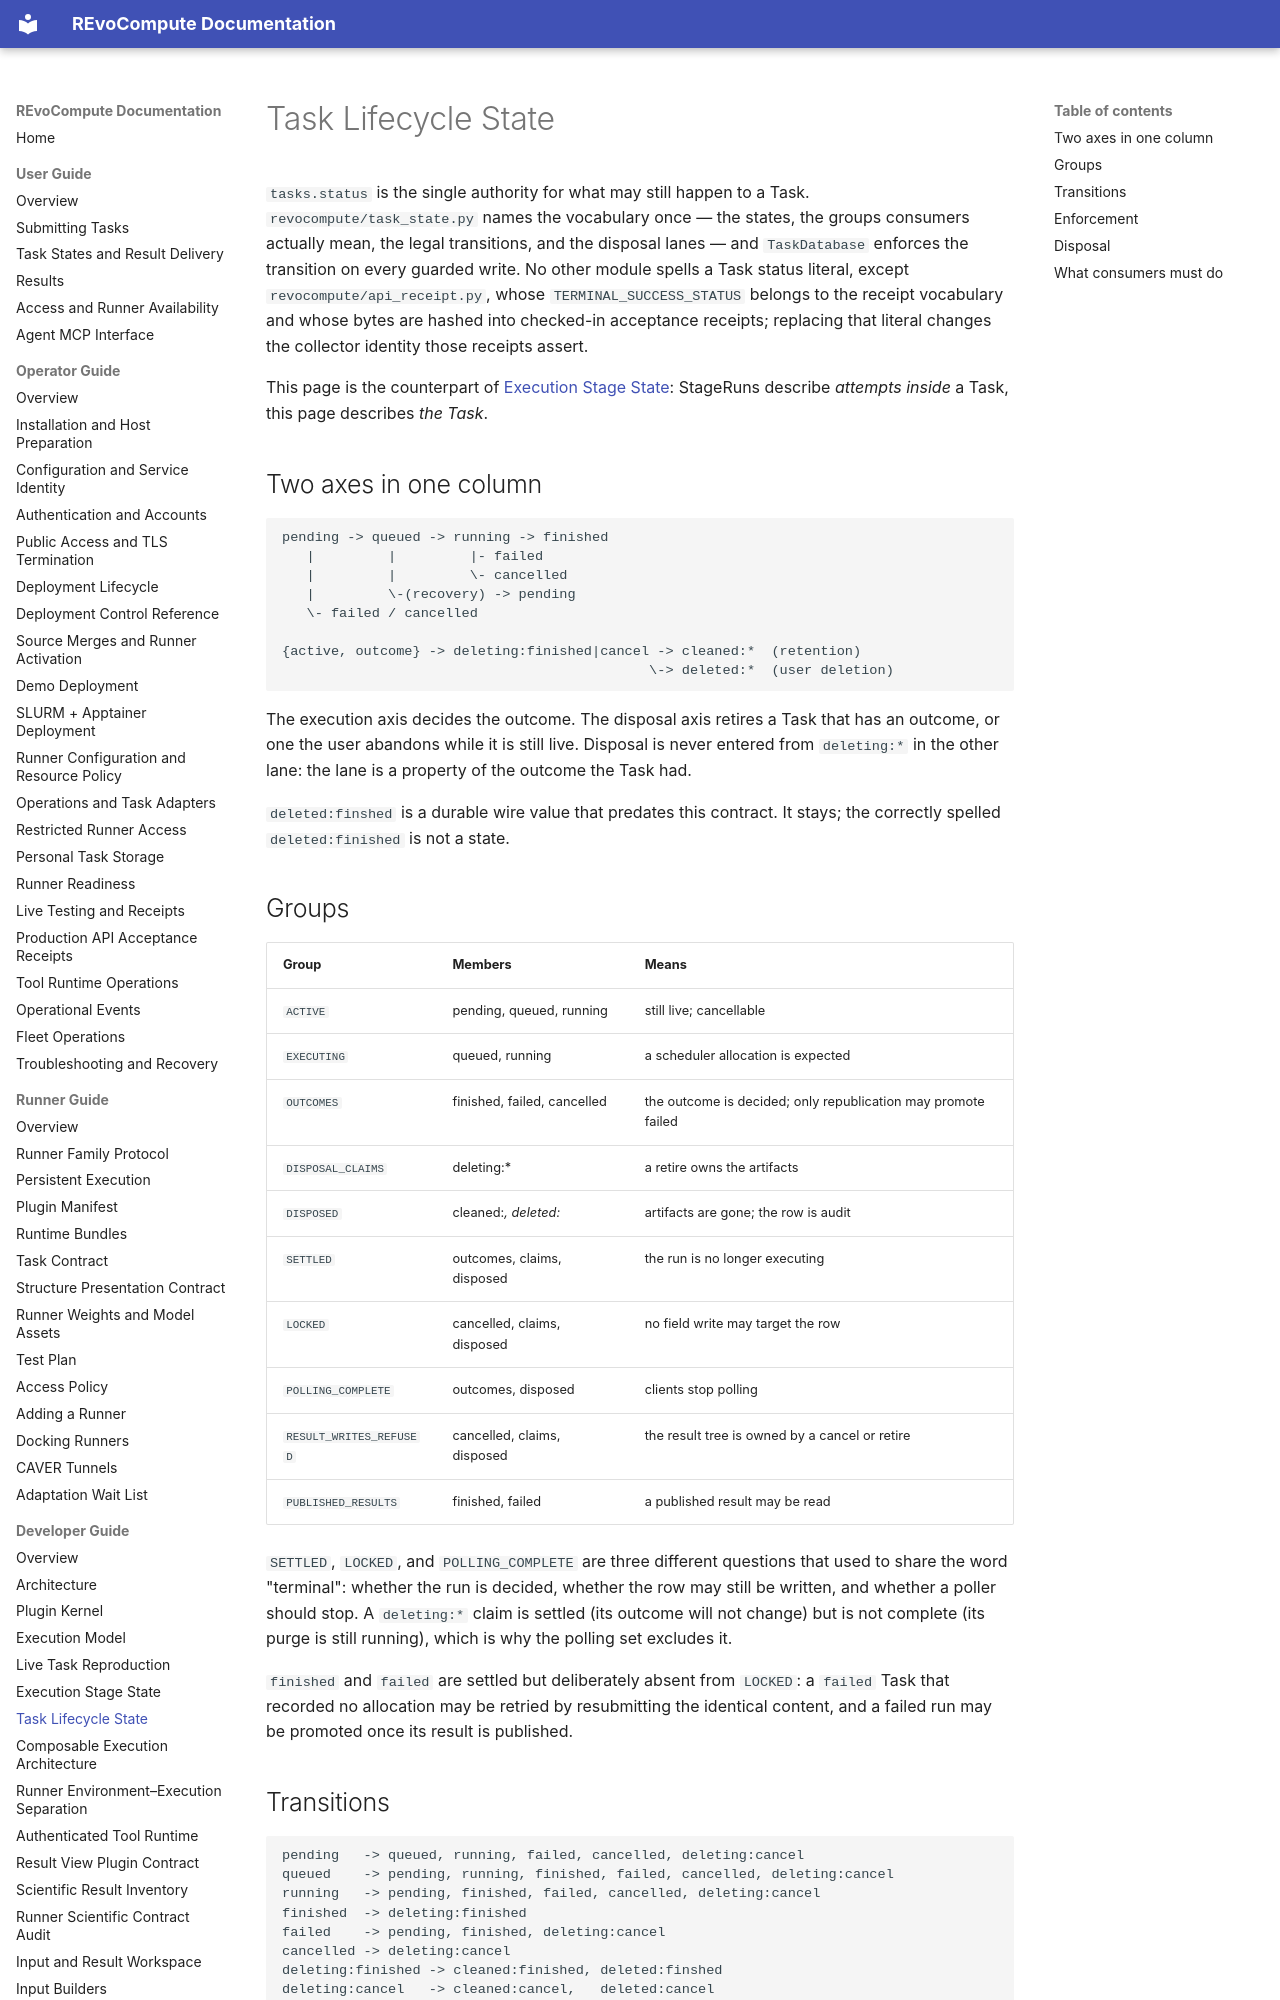

repository: YaoYinYing/REvoCompute · page: developer-guide/task-lifecycle-state/index.html · generator: mkdocs

# Task Lifecycle State

`tasks.status` is the single authority for what may still happen to a Task.
`revocompute/task_state.py` names the vocabulary once — the states, the groups
consumers actually mean, the legal transitions, and the disposal lanes — and
`TaskDatabase` enforces the transition on every guarded write. No other module
spells a Task status literal, except `revocompute/api_receipt.py`, whose
`TERMINAL_SUCCESS_STATUS` belongs to the receipt vocabulary and whose bytes are
hashed into checked-in acceptance receipts; replacing that literal changes the
collector identity those receipts assert.

This page is the counterpart of [Execution Stage State](execution-stage-state.md):
StageRuns describe *attempts inside* a Task, this page describes *the Task*.

## Two axes in one column

```text
pending -> queued -> running -> finished
   |         |         |- failed
   |         |         \- cancelled
   |         \-(recovery) -> pending
   \- failed / cancelled

{active, outcome} -> deleting:finished|cancel -> cleaned:*  (retention)
                                             \-> deleted:*  (user deletion)
```

The execution axis decides the outcome. The disposal axis retires a Task that
has an outcome, or one the user abandons while it is still live. Disposal is
never entered from `deleting:*` in the other lane: the lane is a property of the
outcome the Task had.

`deleted:finshed` is a durable wire value that predates this contract. It stays;
the correctly spelled `deleted:finished` is not a state.

## Groups

| Group | Members | Means |
| --- | --- | --- |
| `ACTIVE` | pending, queued, running | still live; cancellable |
| `EXECUTING` | queued, running | a scheduler allocation is expected |
| `OUTCOMES` | finished, failed, cancelled | the outcome is decided; only republication may promote failed |
| `DISPOSAL_CLAIMS` | deleting:* | a retire owns the artifacts |
| `DISPOSED` | cleaned:*, deleted:* | artifacts are gone; the row is audit |
| `SETTLED` | outcomes, claims, disposed | the run is no longer executing |
| `LOCKED` | cancelled, claims, disposed | no field write may target the row |
| `POLLING_COMPLETE` | outcomes, disposed | clients stop polling |
| `RESULT_WRITES_REFUSED` | cancelled, claims, disposed | the result tree is owned by a cancel or retire |
| `PUBLISHED_RESULTS` | finished, failed | a published result may be read |

`SETTLED`, `LOCKED`, and `POLLING_COMPLETE` are three different questions that
used to share the word "terminal": whether the run is decided, whether the row
may still be written, and whether a poller should stop. A `deleting:*` claim is
settled (its outcome will not change) but is not complete (its purge is still
running), which is why the polling set excludes it.

`finished` and `failed` are settled but deliberately absent from `LOCKED`: a
`failed` Task that recorded no allocation may be retried by resubmitting the
identical content, and a failed run may be promoted once its result is published.
